Run: headless pygame with SDL's dummy video driver; simulated clock (each Clock.tick advances the game by its frame time, no real sleeping); random seed 0; keys injected as events and as key.get_pressed() state; no mouse input.
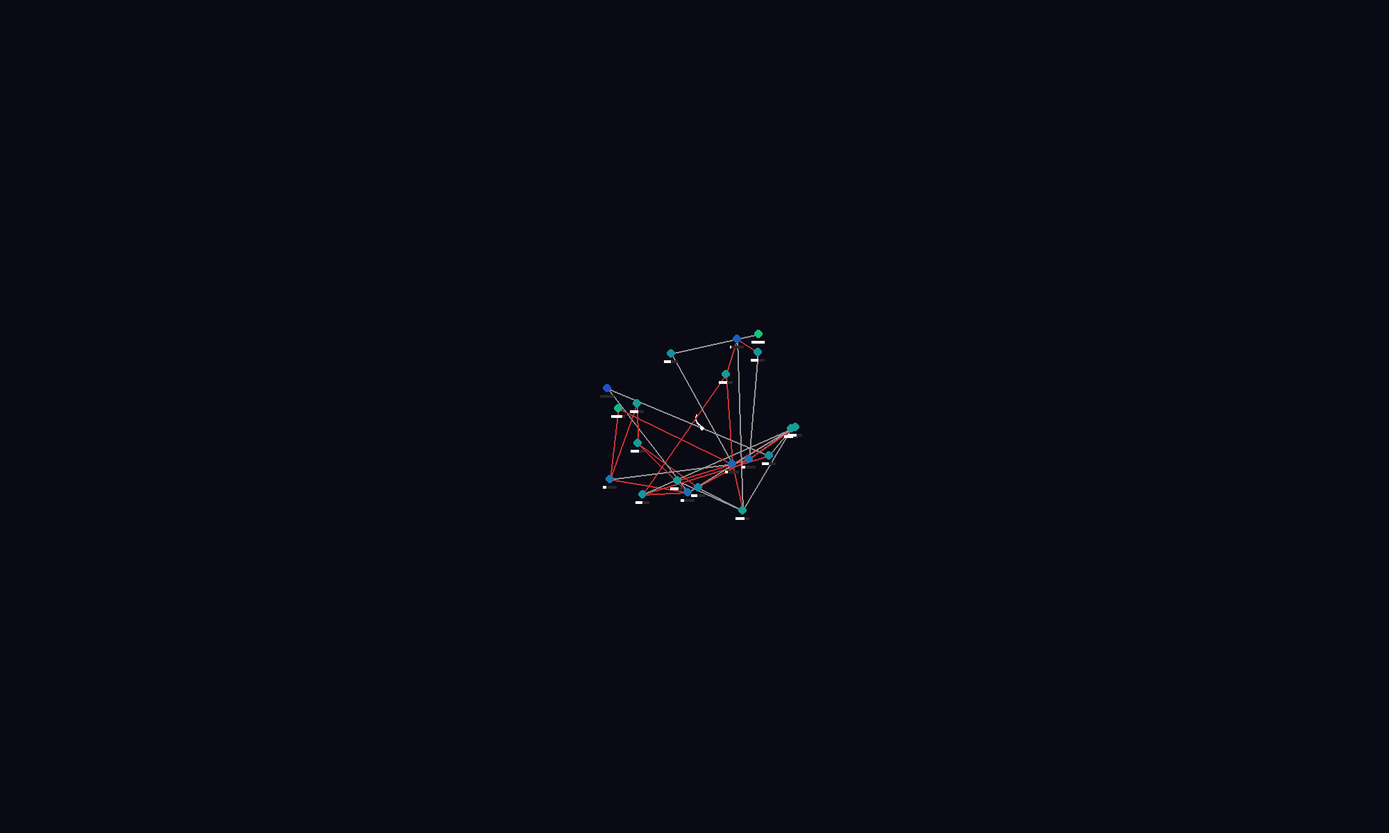
Frame 1 of 4 · flips 1–60 · no input
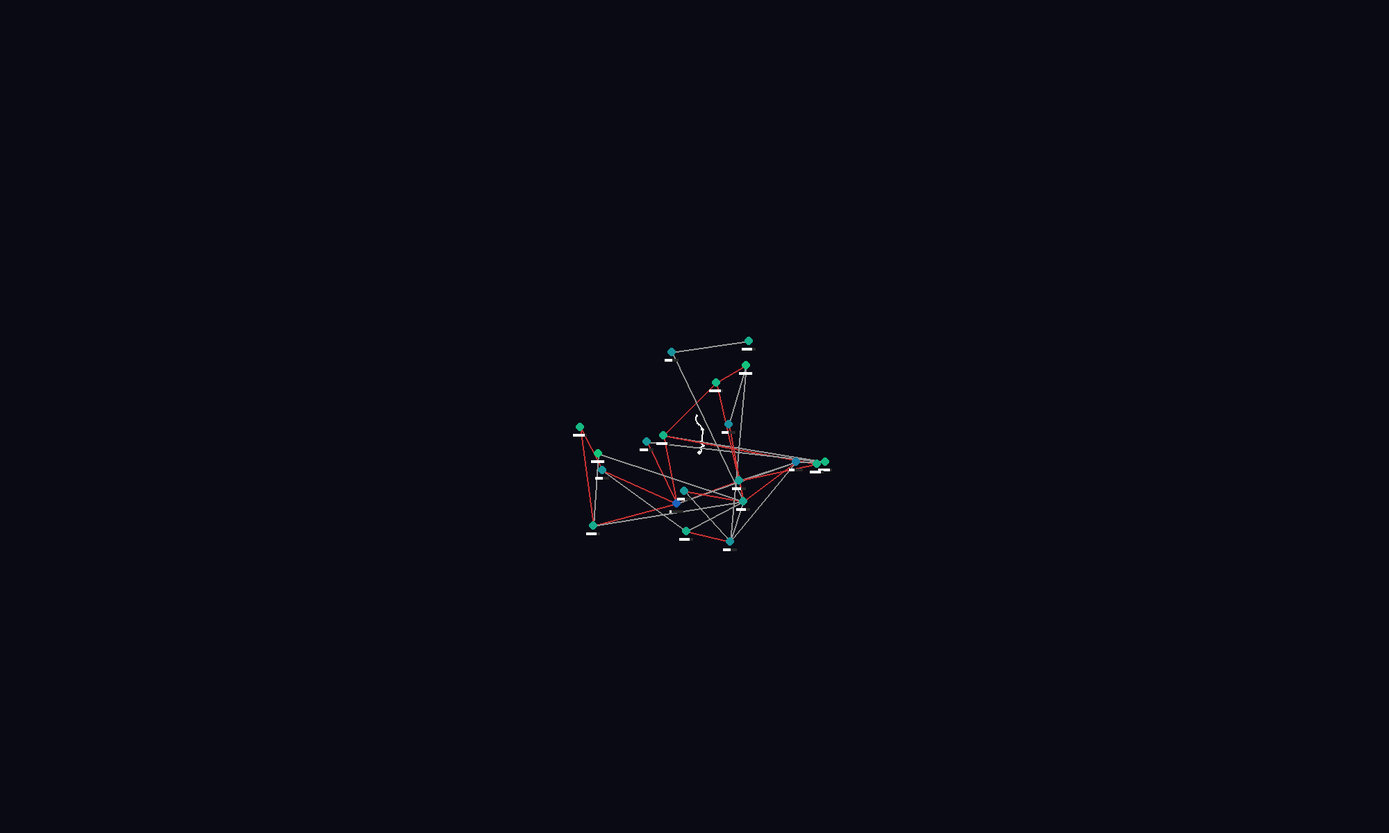
Frame 2 of 4 · flips 61–180 · tapped SPACE, RETURN · held RIGHT (→), D
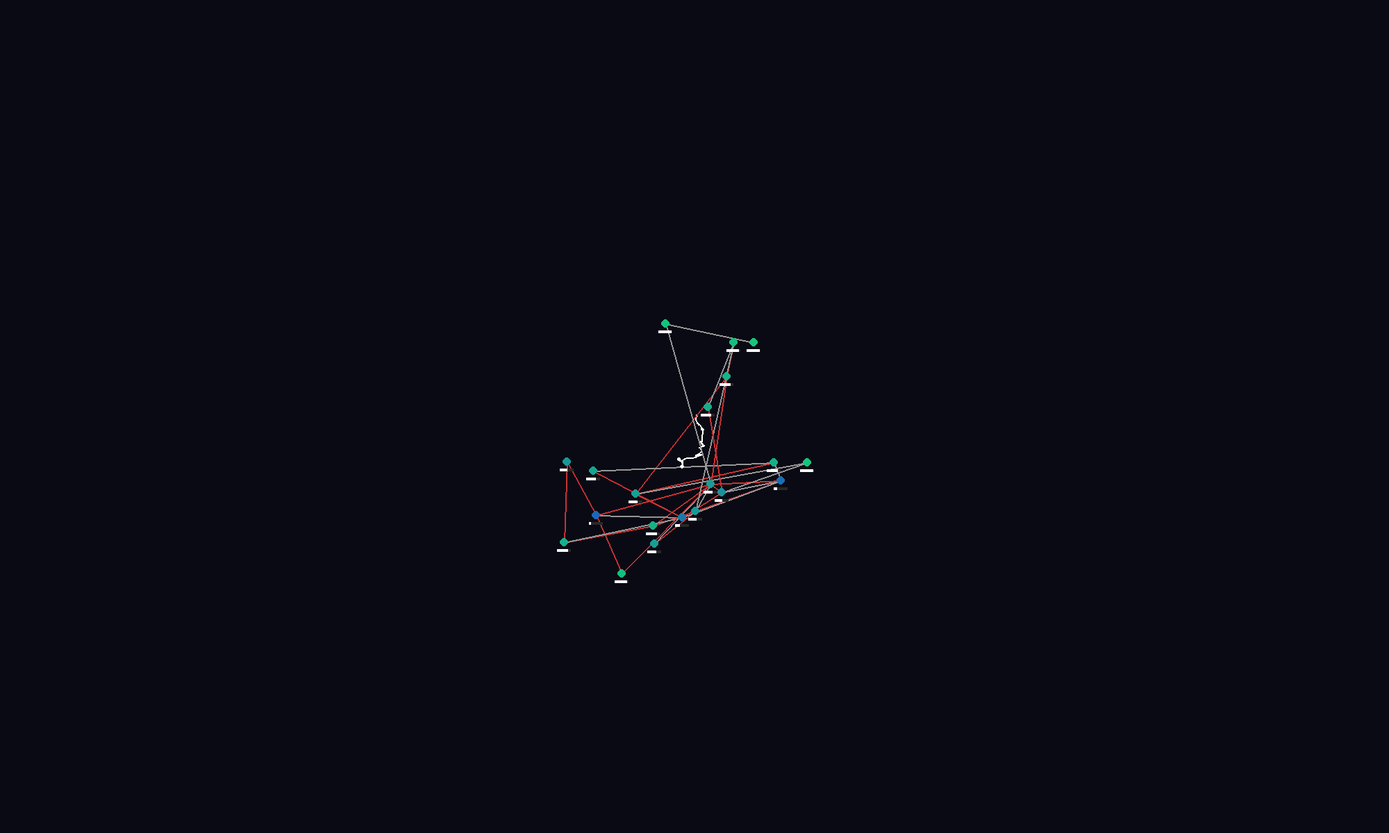
Frame 3 of 4 · flips 181–300 · held DOWN (↓), S
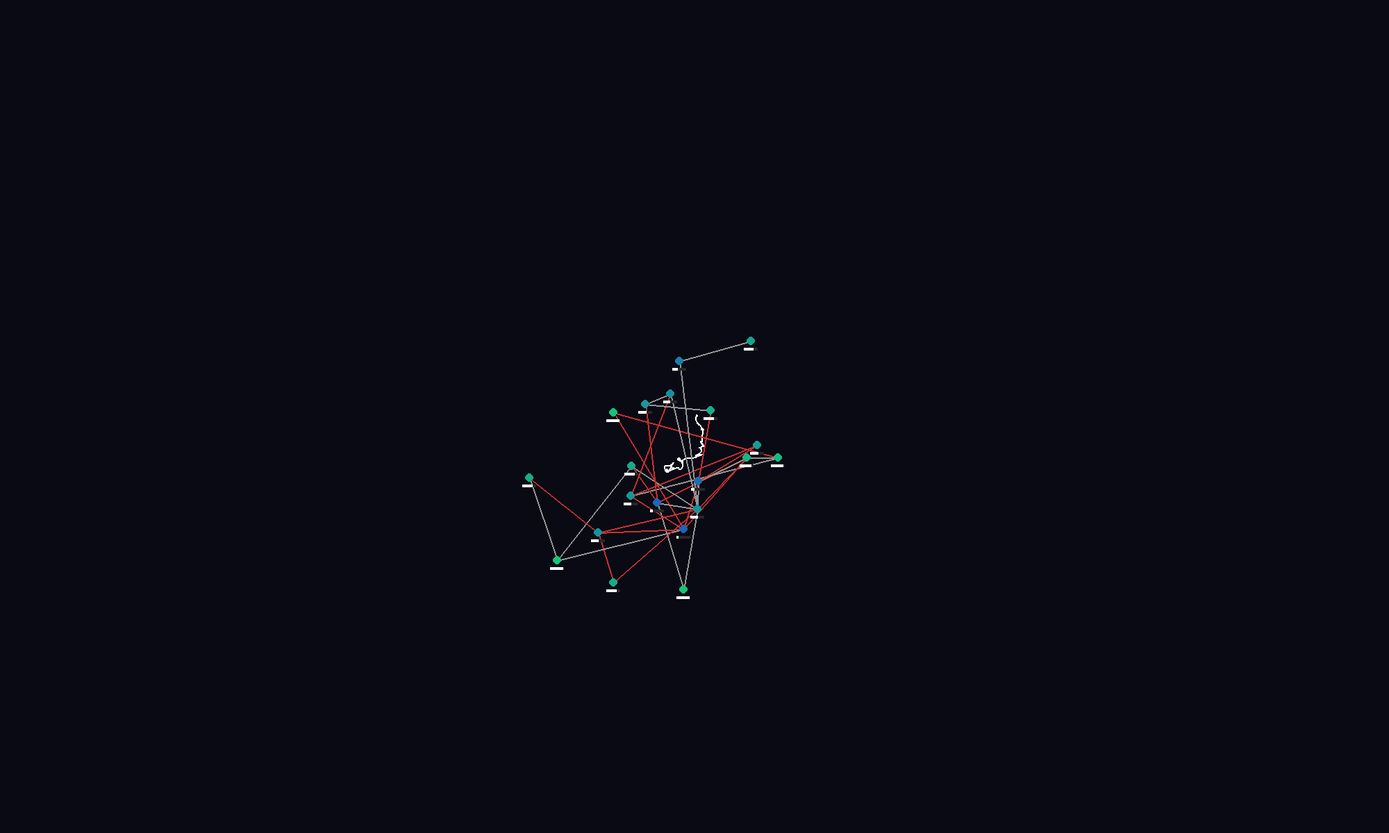
Frame 4 of 4 · flips 301–420 · held LEFT (←), A, UP (↑), W

The pygame program that drew these frames:

import pygame
import random
import math

# --- Parameters ---
WIDTH, HEIGHT = 2000, 1200
dt = 0.9
globalDamping = 0.995
baseFrictionHigh = 0.9
baseFrictionLow = 0.05
springK = 0.25
contractionAlpha = 0.55
contractionSpeed = 0.05

pygame.init()
screen = pygame.display.set_mode((WIDTH, HEIGHT))
clock = pygame.time.Clock()

# --- Classes ---
class Node:
    def __init__(self, x, y):
        self.x = x
        self.y = y
        self.vx = 0
        self.vy = 0
        self.radius = 6
        self.friction = baseFrictionLow  # start loose

class Edge:
    def __init__(self, a, b):
        self.a = a
        self.b = b
        self.rest = dist(nodes[a], nodes[b])
        self.phase = 0
        self.contracting = False

def dist(n1, n2):
    return math.sqrt((n1.x-n2.x)**2 + (n1.y-n2.y)**2)

# --- Graph ---
nodes = []
edges = []

def buildConnectedGraph(N=20):
    global nodes, edges
    nodes = []
    edges = []
    for i in range(N):
        angle = (i/N)*math.pi*2
        r = 100 + random.random()*50
        cx = WIDTH/2 + math.cos(angle)*r
        cy = HEIGHT/2 + math.sin(angle)*r
        nodes.append(Node(cx, cy))
    for _ in range(2):
        for i in range(1, N):
            j = random.randrange(i)
            edges.append(Edge(i, j))

def add_node():
    if not nodes: return
    base = random.choice(nodes)
    angle = random.random()*2*math.pi
    r = 60 + random.random()*40
    nx = base.x + math.cos(angle)*r
    ny = base.y + math.sin(angle)*r
    nodes.append(Node(nx, ny))
    new_index = len(nodes)-1
    edges.append(Edge(new_index, nodes.index(base)))

def add_edge():
    if len(nodes) < 2: return
    a, b = random.sample(range(len(nodes)), 2)
    if not any((e.a==a and e.b==b) or (e.a==b and e.b==a) for e in edges):
        edges.append(Edge(a, b))

def contract_edge(a, b):
    for e in edges:
        if e.a==a and e.b==b:
            e.contracting = True
            break

# --- Physics ---
def update():
    # Update contractions
    for e in edges:
        if e.contracting:
            e.phase += contractionSpeed
            if e.phase >= 1:
                e.phase = 1
                e.contracting = False
        else:
            e.phase -= contractionSpeed
            if e.phase < 0:
                e.phase = 0

    # Springs
    for e in edges:
        n1 = nodes[e.a]
        n2 = nodes[e.b]
        dx = n2.x - n1.x
        dy = n2.y - n1.y
        d = math.sqrt(dx*dx + dy*dy)+1e-8
        L = e.rest*(1 - contractionAlpha*e.phase)
        F = springK*(d - L)
        fx, fy = F*dx/d, F*dy/d
        n1.vx += fx
        n1.vy += fy
        n2.vx -= fx
        n2.vy -= fy

    # Friction handling: base grips, lifted slides
    for e in edges:
        if e.phase > 0:
            base = nodes[e.a]
            lifted = nodes[e.b]
            base.friction = baseFrictionHigh*(1 - 0.5*e.phase) + baseFrictionLow*(0.5*e.phase)
            lifted.friction = baseFrictionHigh*(1 - e.phase) + baseFrictionLow*e.phase

    # Motion update
    for n in nodes:
        n.vx *= n.friction
        n.vy *= n.friction
        n.vx *= globalDamping
        n.vy *= globalDamping
        n.x += n.vx*dt
        n.y += n.vy*dt

# --- Center of mass trail ---
trail = []  # now unlimited

def update_trail():
    cx = sum(n.x for n in nodes)/len(nodes)
    cy = sum(n.y for n in nodes)/len(nodes)
    trail.append((cx, cy))

# --- Drawing ---
def draw():
    screen.fill((10, 10, 20))

    # trail (all in white, persistent)
    if len(trail) > 1:
        pygame.draw.lines(screen, (255,255,255), False, trail, 2)

    # edges
    for e in edges:
        n1, n2 = nodes[e.a], nodes[e.b]
        color = (200, 50, 50) if e.phase>0 else (150,150,150)
        pygame.draw.line(screen, color, (n1.x, n1.y), (n2.x, n2.y), 2)

    # nodes
    for i, n in enumerate(nodes):
        f = (n.friction-baseFrictionLow)/(baseFrictionHigh-baseFrictionLow)
        f = max(0, min(1, f))
        r = 30*(1-f)+20*f
        g = 200*f+80*(1-f)
        b = 200*(1-f)+120*f
        pygame.draw.circle(screen, (int(r),int(g),int(b)), (int(n.x),int(n.y)), n.radius)
        pygame.draw.rect(screen, (40,40,40), (n.x-10, n.y+10, 20, 4))
        pygame.draw.rect(screen, (255,255,255), (n.x-10, n.y+10, 20*f, 4))

    # center of mass dot
    cx, cy = trail[-1]
    pygame.draw.circle(screen, (255,255,255), (int(cx),int(cy)), 3)

    pygame.display.flip()

# --- Main loop ---
buildConnectedGraph()

running = True
while running:
    for event in pygame.event.get():
        if event.type == pygame.QUIT:
            running = False
        elif event.type == pygame.KEYDOWN:
            if event.key == pygame.K_c:
                if edges:
                    e = random.choice(edges)
                    contract_edge(e.a, e.b)
            elif event.key == pygame.K_n:
                add_node()
            elif event.key == pygame.K_e:
                add_edge()
    if edges:
        e = random.choice(edges)
        contract_edge(e.a, e.b)

    update()
    update_trail()
    draw()
    clock.tick(60)

pygame.quit()
